Dataset: dataset (GitHub, afifnasir/CNN-Star-Fruit-Disease-Image-Recognition). Classes: healthy fruit, unhealthy fruit.

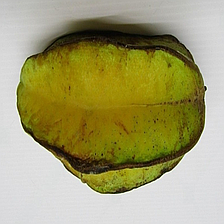
Label: unhealthy fruit

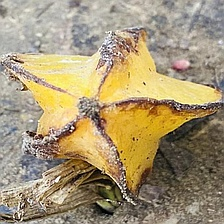
Label: unhealthy fruit

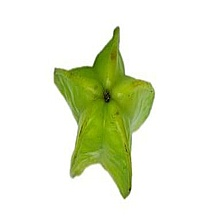
Label: healthy fruit

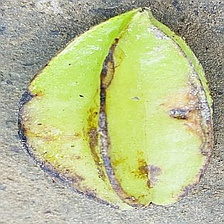
Label: unhealthy fruit

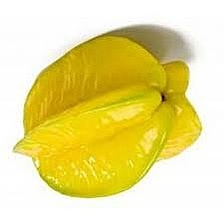
Label: healthy fruit

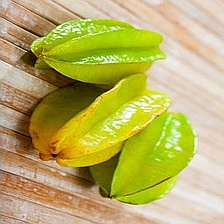
Label: healthy fruit
